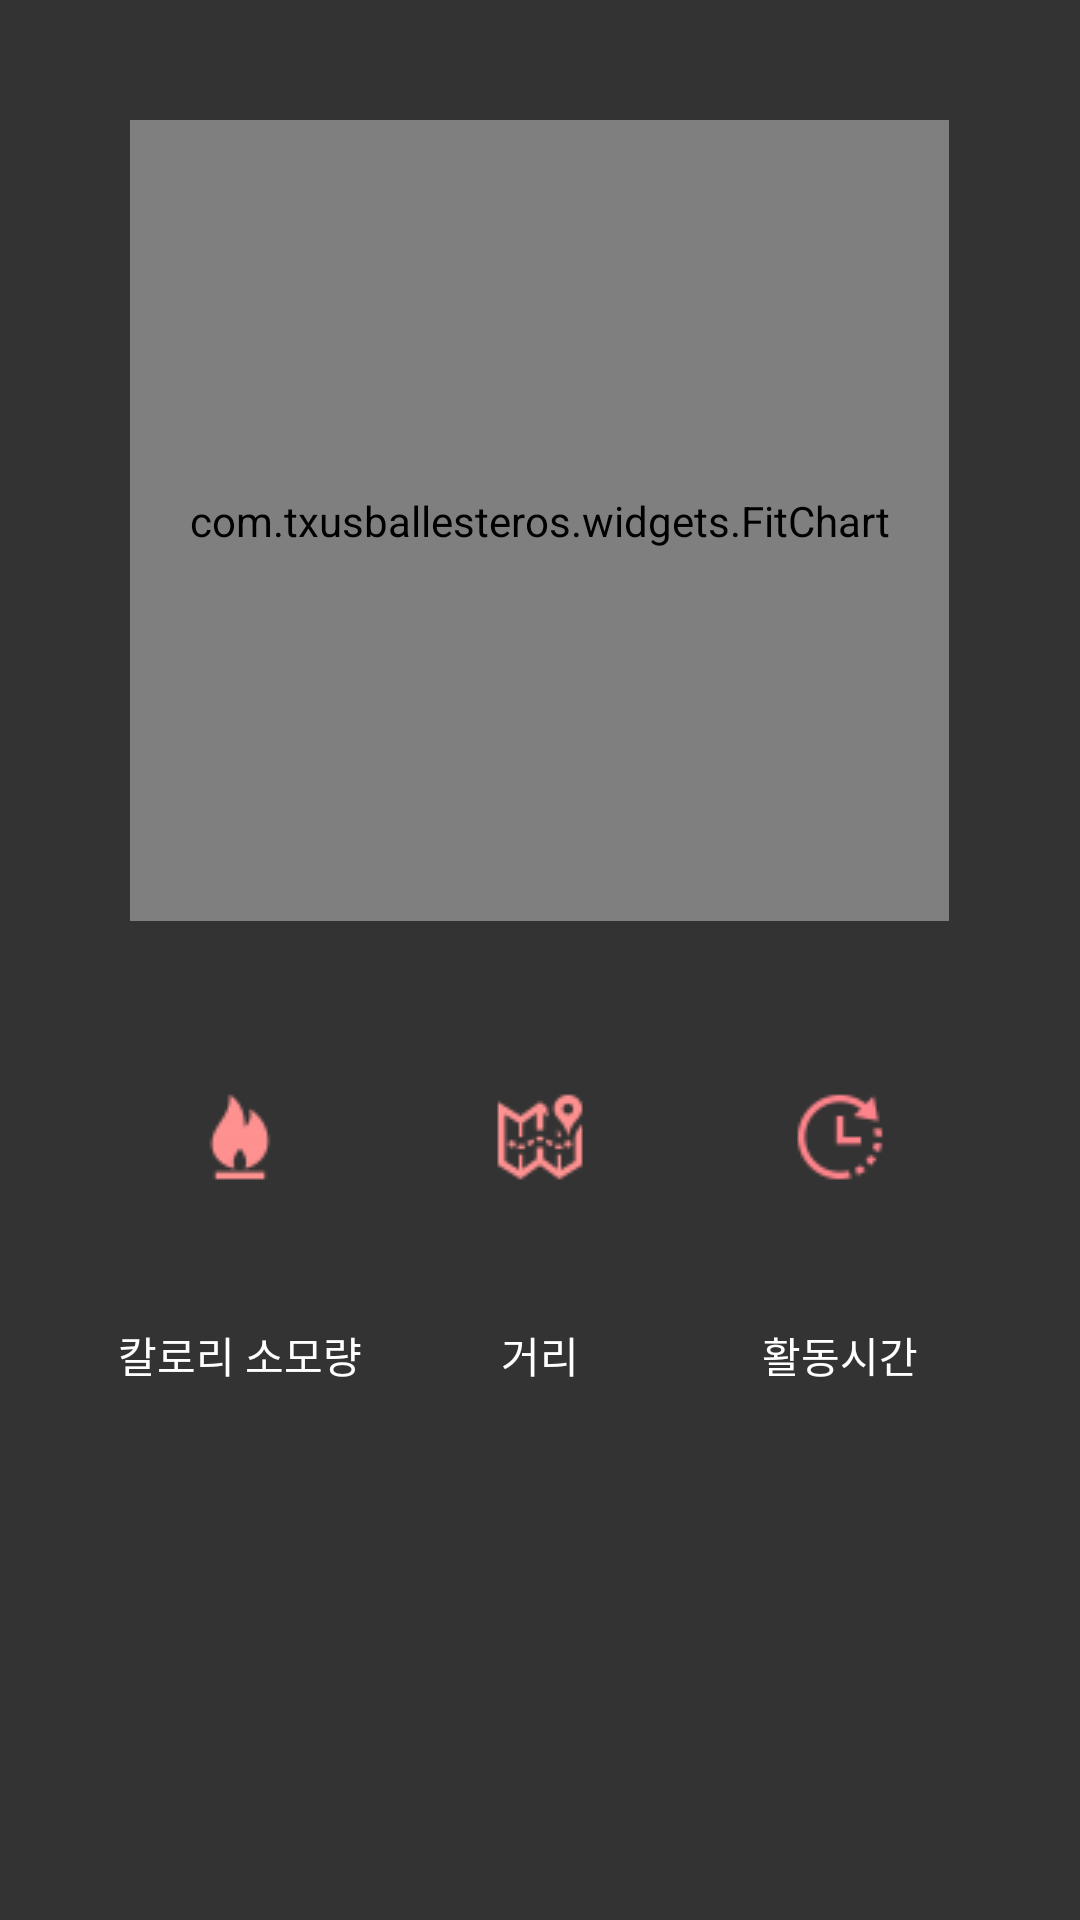

Android layout source for this screen:
<!-- AndroidManifest.xml: fallback theme Theme.MaterialComponents.DayNight.NoActionBar -->
<!-- res/layout/fragment_home.xml -->
<LinearLayout xmlns:android="http://schemas.android.com/apk/res/android"
    xmlns:tools="http://schemas.android.com/tools"
    android:layout_width="match_parent"
    android:layout_height="match_parent"
    android:orientation="vertical"
    xmlns:app="http://schemas.android.com/apk/res-auto"
    android:background="@color/colorMain"
    tools:context="com.example.seungwook.koreaspot.Main.HomeFragment"
    android:weightSum="1">

    <FrameLayout
    android:layout_gravity="center_horizontal"
    android:layout_marginTop="40dp"
    android:layout_width="wrap_content"
    android:layout_height="wrap_content">

        <LinearLayout
        android:layout_width="wrap_content"
        android:layout_height="wrap_content"
        android:gravity="center"
        android:layout_gravity="center"
        android:orientation="vertical">

        <TextView
            android:layout_width="wrap_content"
            android:layout_height="wrap_content"
            android:maxWidth="200dp"
            android:textSize="20sp"
            android:textStyle="bold"
            android:textColor="@color/PictonBlue"
            android:gravity="center"
            android:textAppearance="?android:attr/textAppearanceLarge"
            android:id="@+id/StepCount" />

        <TextView
            android:layout_width="wrap_content"
            android:layout_height="wrap_content"
            android:maxWidth="200dp"
            android:textSize="15sp"
            android:textColor="@color/text_green"
            android:gravity="center"
            android:id="@+id/goals"/>

        </LinearLayout>

        <com.txusballesteros.widgets.FitChart
            style="@style/chart_style"
            app:animationMode="overdraw"
            android:id="@+id/FitChart"
            app:valueStrokeColor="@color/colorFont"
            app:backStrokeColor="@color/colorApp"
            android:layout_width="273dp"
            android:layout_height="267dp" />
    </FrameLayout>

    <LinearLayout
        android:gravity="center_horizontal"
        android:layout_marginTop="@dimen/activity_vertical_margin"
        android:orientation="horizontal"
        android:padding="40dp"
        android:layout_width="match_parent"
        android:layout_height="wrap_content"
        android:layout_weight="0.31"
        android:weightSum="1">




        <LinearLayout
            android:orientation="vertical"
            android:layout_width="100dp"
            android:layout_height="match_parent">

            <ImageView
                android:src="@drawable/burn"
                android:layout_width="match_parent"
                android:layout_height="wrap_content"
                android:layout_marginBottom="12dp"
                android:id="@+id/imageView" />
            <TextView
                android:layout_width="match_parent"
                android:layout_height="wrap_content"
                android:id="@+id/cal"
                android:gravity="center_horizontal"
                android:textStyle="bold"
                android:layout_marginBottom="10dp"
                android:textAppearance="@android:style/TextAppearance.Material.Medium" />


            <TextView
                android:text="칼로리 소모량"
                android:layout_width="match_parent"
                android:layout_height="wrap_content"
                android:textColor="#FFFFFF"
                android:gravity="center_horizontal"
                android:id="@+id/textView15" />

        </LinearLayout>

        <LinearLayout
            android:orientation="vertical"
            android:layout_width="100dp"
            android:layout_height="match_parent">

            <ImageView
                android:src="@drawable/km"
                android:layout_width="match_parent"
                android:layout_height="wrap_content"
                android:id="@+id/imageView2"
                android:layout_marginBottom="12dp"/>
            <TextView
                android:layout_width="match_parent"
                android:layout_height="wrap_content"
                android:id="@+id/distance"
                android:textStyle="bold"
                android:layout_marginBottom="10dp"
                android:gravity="center_horizontal"
                android:textAppearance="@android:style/TextAppearance.Material.Medium" />
            <TextView
                android:text="거리"
                android:gravity="center_horizontal"
                android:layout_width="match_parent"
                android:layout_height="wrap_content"
                android:textColor="#FFFFFF"
                android:id="@+id/textView16" />

        </LinearLayout>
        <LinearLayout
            android:orientation="vertical"
            android:layout_width="100dp"
            android:layout_height="match_parent">

            <ImageView
                android:src="@drawable/time"
                android:layout_width="match_parent"
                android:layout_height="wrap_content"
                android:id="@+id/imageView3"
                android:layout_marginBottom="12dp"/>
            <TextView
                android:layout_width="match_parent"
                android:layout_height="wrap_content"
                android:id="@+id/stepTime"
                android:textStyle="bold"
                android:layout_marginBottom="10dp"
                android:gravity="center_horizontal"
                android:textAppearance="@android:style/TextAppearance.Material.Medium" />
            <TextView
                android:text="활동시간"
                android:gravity="center_horizontal"
                android:layout_width="match_parent"
                android:layout_height="wrap_content"
                android:textColor="#FFFFFF"
                android:id="@+id/textView17" />

        </LinearLayout>


    </LinearLayout>

</LinearLayout>
<!-- resources referenced by this layout -->
<resources>
  <color name="PictonBlue">#4da1ec</color>
  <color name="colorApp">#252627</color>
  <color name="colorFont">#F65148</color>
  <color name="colorMain">#333333</color>
  <color name="text_green">#00F0A4</color>
  <dimen name="activity_vertical_margin">16dp</dimen>
  <!-- drawable burn: png bitmap (drawable, 615 bytes) -->
  <!-- drawable km: png bitmap (drawable, 978 bytes) -->
  <!-- drawable time: png bitmap (drawable, 734 bytes) -->
  <style name="chart_style">
          <item name="android:layout_width">@dimen/chart_size</item>
          <item name="android:layout_height">@dimen/chart_size</item>
      </style>
  <dimen name="chart_size">250dp</dimen>
</resources>
